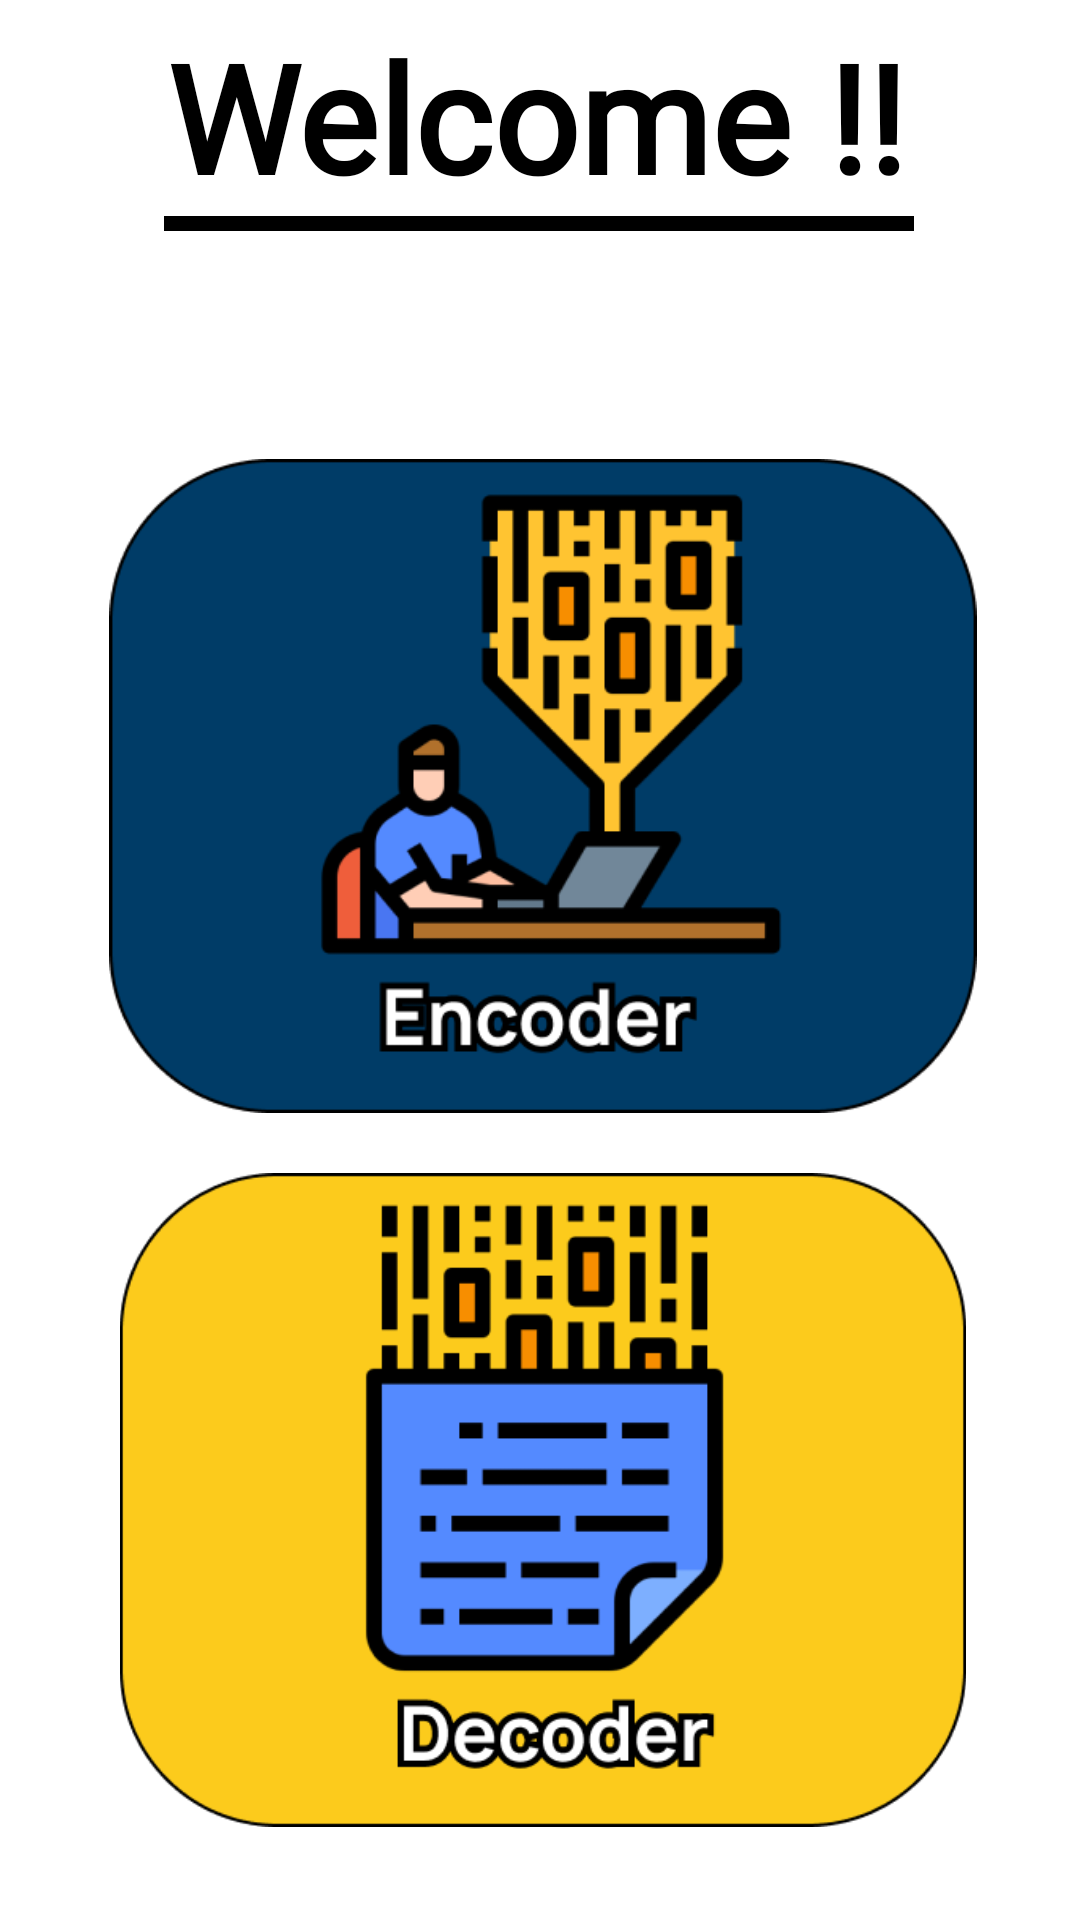

Here is an Android app screen rendered from its layout file. Give the layout XML and the strings, colors and styles it references.
<!-- AndroidManifest.xml: application theme Theme.StegoAnalyzer -->
<!-- res/layout/activity_content_page.xml -->
<?xml version="1.0" encoding="utf-8"?>
<androidx.constraintlayout.widget.ConstraintLayout xmlns:android="http://schemas.android.com/apk/res/android"
    xmlns:app="http://schemas.android.com/apk/res-auto"
    xmlns:tools="http://schemas.android.com/tools"
    android:id="@+id/main"
    android:layout_width="match_parent"
    android:layout_height="match_parent"
    android:background="@color/white"
    tools:context=".ContentPage">

    

    

    <TextView
        android:id="@+id/textView5"
        android:layout_width="wrap_content"
        android:layout_height="wrap_content"
        android:layout_marginBottom="28dp"
        android:fontFamily="@font/inria_sans_bold"
        android:text="Welcome !!"
        android:textColor="#000000"
        android:textSize="50sp"
        android:textStyle="bold"
        app:layout_constraintBottom_toTopOf="@+id/linearLayout6"
        app:layout_constraintEnd_toEndOf="parent"
        app:layout_constraintHorizontal_bias="0.49"
        app:layout_constraintStart_toStartOf="parent" />

    <View
        android:layout_width="250dp"
        android:layout_height="5dp"
        android:background="@color/black"
        android:foregroundGravity="center"
        app:layout_constraintEnd_toEndOf="parent"
        app:layout_constraintHorizontal_bias="0.497"
        app:layout_constraintStart_toStartOf="parent"
        app:layout_constraintTop_toBottomOf="@+id/textView5" />

    <LinearLayout
        android:id="@+id/linearLayout6"
        android:layout_width="383dp"
        android:layout_height="540dp"
        android:background="@drawable/img_9"
        android:orientation="vertical"
        app:layout_constraintBottom_toBottomOf="parent"
        app:layout_constraintEnd_toEndOf="parent"
        app:layout_constraintStart_toStartOf="parent"
        app:layout_constraintTop_toTopOf="parent"
        app:layout_constraintVertical_bias="1.0">

        <View
            android:layout_width="200dp"
            android:layout_height="3dp"
            android:layout_marginLeft="100sp"
            android:layout_marginTop="30sp"
            android:background="@color/white" />

        <ImageButton
            android:id="@+id/Encoder"
            android:layout_width="304dp"
            android:layout_height="218dp"
            android:layout_marginLeft="40dp"
            android:layout_marginTop="20sp"
            android:adjustViewBounds="true"
            android:background="@null"
            android:foreground="?android:attr/selectableItemBackground"
            android:scaleType="fitCenter"
            app:srcCompat="@drawable/img_2" />

        <ImageButton
            android:id="@+id/Decoder"
            android:layout_width="304dp"
            android:layout_height="218dp"
            android:layout_marginLeft="40dp"
            android:layout_marginTop="20dp"
            android:adjustViewBounds="true"
            android:background="@null"
            android:clickable="true"
            android:foreground="?android:attr/selectableItemBackground"
            android:scaleType="fitCenter"
            app:srcCompat="@drawable/img_3" />
    </LinearLayout>

    <ImageView
        android:id="@+id/Logo"
        android:layout_width="306dp"
        android:layout_height="58dp"
        android:layout_marginTop="16dp"
        app:layout_constraintBottom_toTopOf="@+id/textView5"
        app:layout_constraintEnd_toEndOf="parent"
        app:layout_constraintHorizontal_bias="0.495"
        app:layout_constraintStart_toStartOf="parent"
        app:layout_constraintTop_toTopOf="parent"
        app:layout_constraintVertical_bias="0.363"
        app:srcCompat="@drawable/img_27" />

</androidx.constraintlayout.widget.ConstraintLayout>
<!-- resources referenced by this layout -->
<resources>
  <!-- drawable img_2: png bitmap (drawable, 20950 bytes) -->
  <!-- drawable img_27: png bitmap (drawable, 24326 bytes) -->
  <!-- drawable img_3: png bitmap (drawable, 17013 bytes) -->
  <style name="Theme.StegoAnalyzer" parent="Base.Theme.StegoAnalyzer" />
  <style name="Base.Theme.StegoAnalyzer" parent="Theme.Material3.DayNight.NoActionBar">
          
          
      </style>
  <!-- not gathered from this repository: default colours our renderer supplied (Android Studio template values) -->
  <color name="black">#FF000000</color>
  <color name="white">#FFFFFFFF</color>
</resources>
